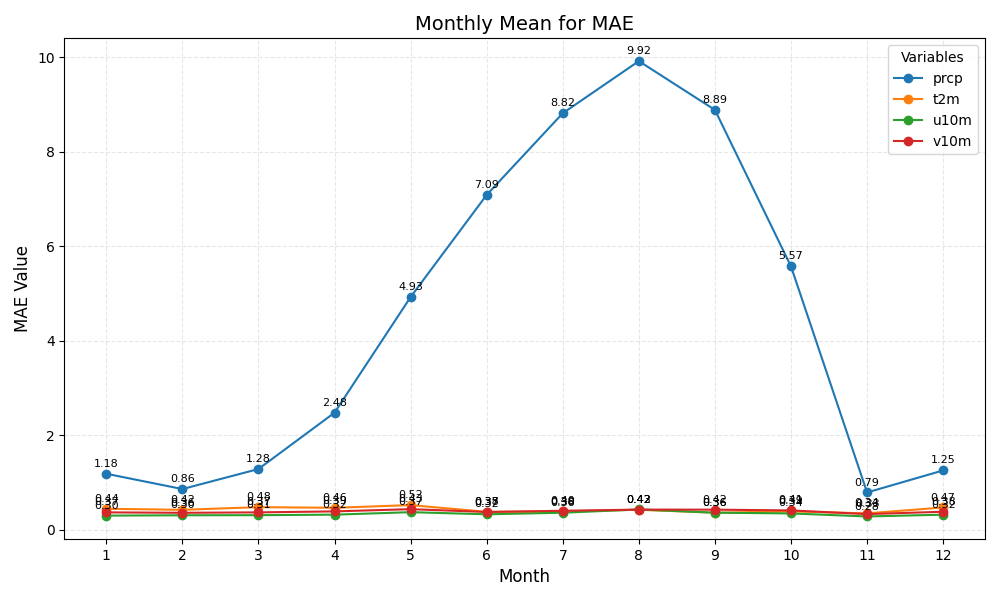

The file beside this chart, header and first rows:
month	prcp	t2m	u10m	v10m
1	1.18	0.44	0.30	0.37
2	0.86	0.42	0.30	0.36
3	1.28	0.48	0.31	0.37
4	2.48	0.46	0.32	0.39
5	4.93	0.52	0.37	0.43
6	7.09	0.38	0.32	0.37
7	8.82	0.38	0.36	0.40
8	9.92	0.42	0.43	0.42
9	8.89	0.36	0.36	0.42
10	5.57	0.39	0.34	0.41
11	0.79	0.34	0.28	0.33
12	1.25	0.47	0.32	0.38
